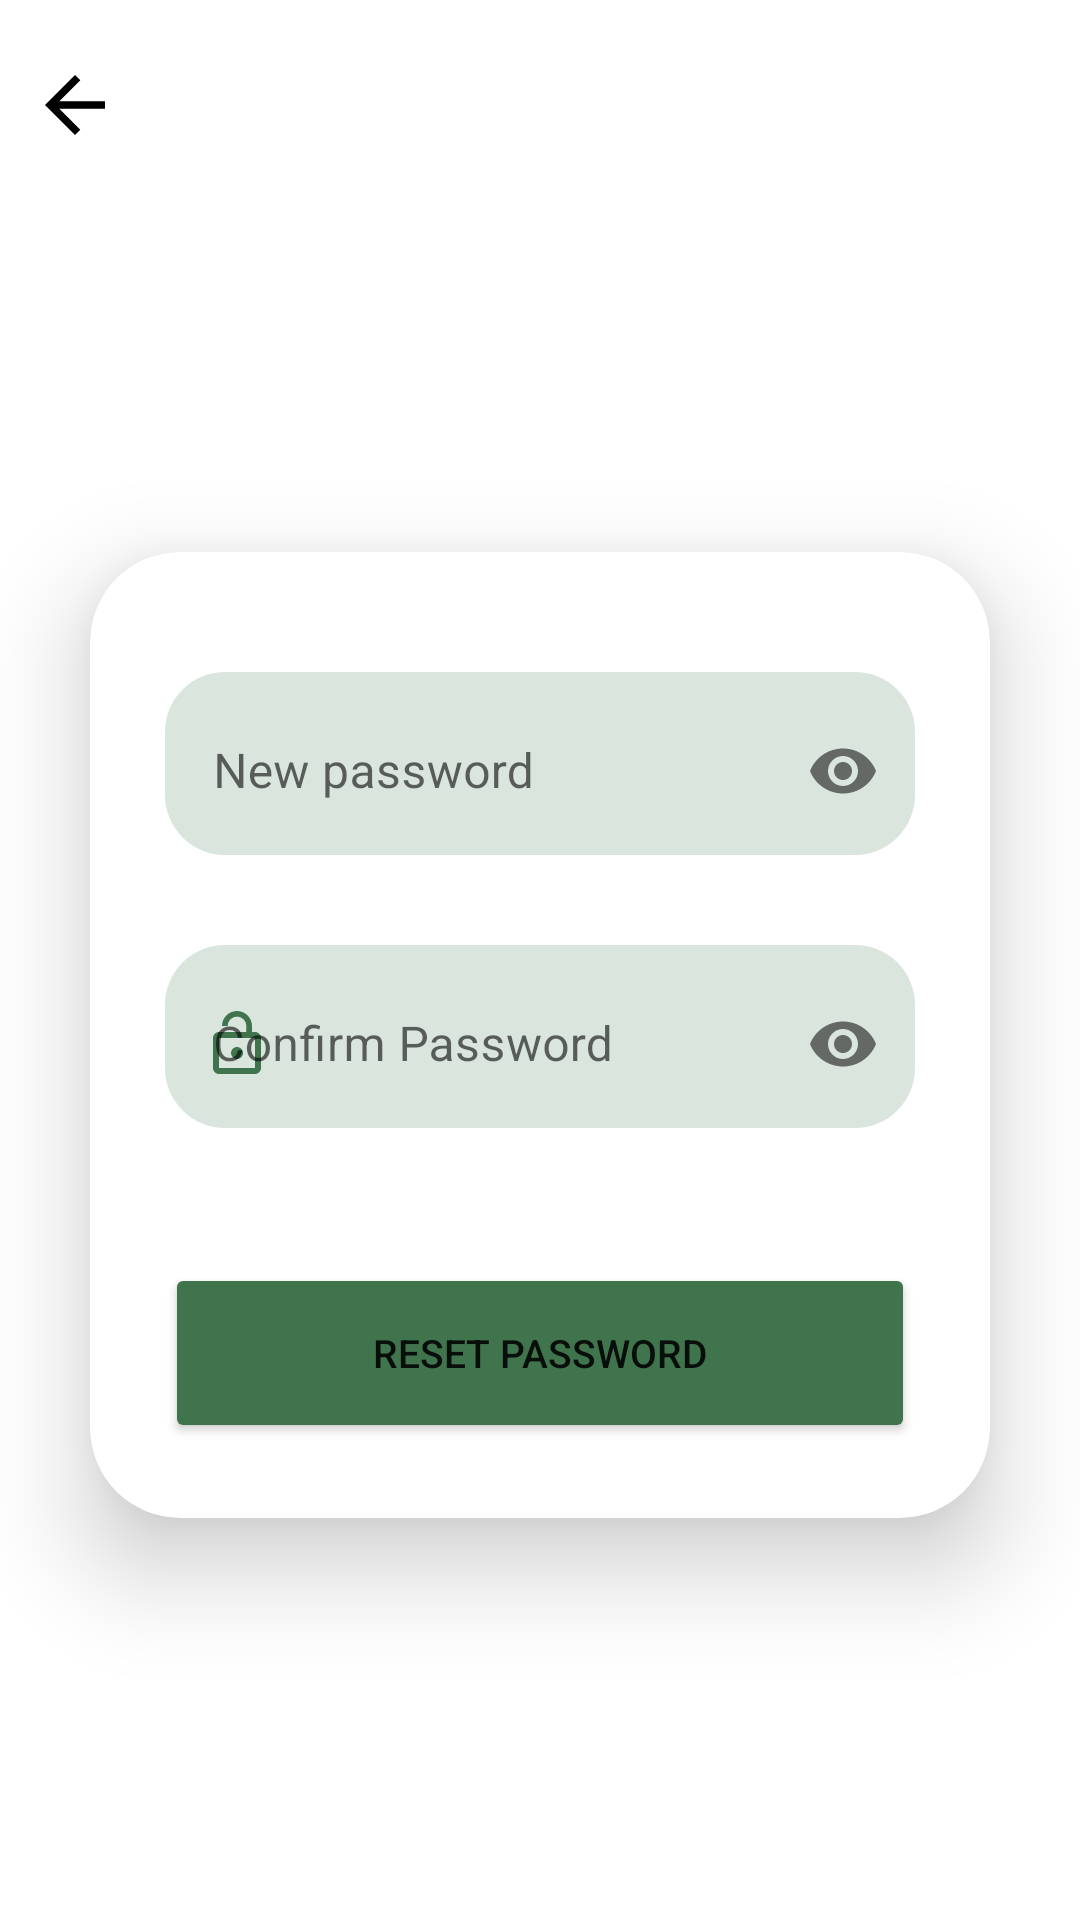

Here is an Android app screen rendered from its layout file. Give the layout XML and the strings, colors and styles it references.
<!-- AndroidManifest.xml: application theme Theme.Final_project -->
<!-- res/layout/activity_reset_password.xml -->
<?xml version="1.0" encoding="utf-8"?>
<LinearLayout xmlns:android="http://schemas.android.com/apk/res/android"
    xmlns:app="http://schemas.android.com/apk/res-auto"
    xmlns:tools="http://schemas.android.com/tools"
    android:layout_width="match_parent"
    android:layout_height="match_parent"
    android:orientation="vertical"
    tools:context=".Login">
    <LinearLayout
        android:layout_width="match_parent"
        android:layout_height="wrap_content">

        <ImageButton
            style="@style/arrow_back"
            android:id="@+id/btnBack"
            android:layout_width="30dp"
            android:layout_height="30dp"
            android:layout_marginLeft="10dp"
            android:layout_marginTop="20dp"
            android:background="@drawable/baseline_arrow_back_24"
            android:contentDescription="back"/>
    </LinearLayout>
    <LinearLayout
        android:layout_width="match_parent"
        android:layout_height="wrap_content"
        android:layout_weight="1"
        android:gravity="center">
        <androidx.cardview.widget.CardView
            android:layout_width="match_parent"
            android:layout_height="wrap_content"
            android:layout_marginHorizontal="30dp"
            android:layout_marginVertical="15dp"
            app:cardCornerRadius="30dp"
            app:cardElevation="20dp">
            <LinearLayout
                android:layout_width="match_parent"
                android:layout_height="wrap_content"
                android:orientation="vertical"
                android:layout_gravity="center_horizontal"
                android:padding="25dp">
                <com.google.android.material.textfield.TextInputLayout
                    android:id="@+id/etNewPasswordLayout"
                    style="@style/textInputLayout"
                    android:layout_width="match_parent"
                    android:layout_height="wrap_content"
                    app:boxStrokeWidth="0dp"
                    android:background="@drawable/custome_textinputlayout"
                    app:boxCornerRadiusBottomEnd="20dp"
                    app:boxCornerRadiusTopStart="20dp"
                    app:boxCornerRadiusBottomStart="20dp"
                    app:boxCornerRadiusTopEnd="20dp"
                    app:passwordToggleEnabled="true"
                    android:layout_marginVertical="15dp"
                    app:startIconDrawable="@drawable/baseline_lock_24"
                    android:hint="New password">
                    <com.google.android.material.textfield.TextInputEditText
                        android:id="@+id/etNewPassword"
                        android:layout_width="match_parent"
                        android:layout_height="wrap_content"
                        android:inputType="textPassword" />
                </com.google.android.material.textfield.TextInputLayout>
                <com.google.android.material.textfield.TextInputLayout
                    style="@style/textInputLayout"
                    android:id="@+id/etNewConfirmPasswordLayout"
                    android:layout_width="match_parent"
                    android:layout_height="wrap_content"
                    app:boxStrokeWidth="0dp"
                    android:background="@drawable/custome_textinputlayout"
                    app:boxCornerRadiusBottomEnd="20dp"
                    app:boxCornerRadiusTopStart="20dp"
                    app:boxCornerRadiusBottomStart="20dp"
                    app:boxCornerRadiusTopEnd="20dp"
                    android:layout_marginVertical="15dp"
                    app:passwordToggleEnabled="true"
                    app:startIconDrawable="@drawable/baseline_lock_open_24"
                    android:hint="Confirm Password">
                    <com.google.android.material.textfield.TextInputEditText
                        android:id="@+id/etNewConfirmPassword"
                        android:layout_width="match_parent"
                        android:layout_height="wrap_content"
                        android:inputType="textPassword" />
                </com.google.android.material.textfield.TextInputLayout>

                <Button
                    style="@style/button"
                    android:layout_width="match_parent"
                    android:layout_height="60dp"
                    android:id="@+id/loginButton"
                    android:text="Reset Password"
                    android:textSize="13sp"
                    android:layout_marginTop="30dp"
                    app:cornerRadius = "20dp"/>
            </LinearLayout>
        </androidx.cardview.widget.CardView>
    </LinearLayout>
</LinearLayout>
<!-- resources referenced by this layout -->
<resources>
  <!-- drawable baseline_arrow_back_24 (drawable) -->
  <vector android:autoMirrored="true" android:height="24dp"
      android:tint="#065D9E" android:viewportHeight="24"
      android:viewportWidth="24" android:width="24dp" xmlns:android="http://schemas.android.com/apk/res/android">
      <path android:fillColor="@android:color/white" android:pathData="M20,11H7.83l5.59,-5.59L12,4l-8,8 8,8 1.41,-1.41L7.83,13H20v-2z"/>
  </vector>
  <!-- drawable baseline_lock_open_24 (drawable) -->
  <vector android:height="24dp" android:tint="#065D9E"
      android:viewportHeight="24" android:viewportWidth="24"
      android:width="24dp" xmlns:android="http://schemas.android.com/apk/res/android">
      <path android:fillColor="@android:color/white" android:pathData="M12,17c1.1,0 2,-0.9 2,-2s-0.9,-2 -2,-2 -2,0.9 -2,2 0.9,2 2,2zM18,8h-1L17,6c0,-2.76 -2.24,-5 -5,-5S7,3.24 7,6h1.9c0,-1.71 1.39,-3.1 3.1,-3.1 1.71,0 3.1,1.39 3.1,3.1v2L6,8c-1.1,0 -2,0.9 -2,2v10c0,1.1 0.9,2 2,2h12c1.1,0 2,-0.9 2,-2L20,10c0,-1.1 -0.9,-2 -2,-2zM18,20L6,20L6,10h12v10z"/>
  </vector>
  <!-- drawable custome_textinputlayout (drawable) -->
  <?xml version="1.0" encoding="utf-8"?>
  <shape xmlns:android="http://schemas.android.com/apk/res/android">
      <solid android:color="@android:color/white" /> 
      <corners android:radius="20dp" /> 
  </shape>
  <style name="arrow_back"><item name="android:backgroundTint">@color/black</item></style>
  <style name="button"><item name="android:backgroundTint">@color/dark_green</item></style>
  <style name="textInputLayout" parent="Widget.MaterialComponents.TextInputLayout.OutlinedBox">
          <item name="startIconTint">@color/dark_green</item>
          <item name="android:backgroundTint">@color/light_green</item>
      </style>
  <style name="Theme.Final_project" parent="Theme.MaterialComponents.DayNight.NoActionBar">
          
          <item name="colorPrimary">@color/lavender</item>
          <item name="colorPrimaryVariant">@color/lavender</item>
          <item name="colorOnPrimary">@color/white</item>
          
          <item name="colorSecondary">@color/teal_200</item>
          <item name="colorSecondaryVariant">@color/teal_700</item>
          <item name="colorOnSecondary">@color/black</item>
          
          <item name="android:statusBarColor">?attr/colorPrimaryVariant</item>
          
      </style>
  <color name="black">#FF000000</color>
  <color name="dark_green">#40744D</color>
  <color name="light_green">#DAE5DD</color>
  <color name="lavender">#8692E7</color>
  <color name="white">#FFFFFFFF</color>
  <color name="teal_200">#FF03DAC5</color>
  <color name="teal_700">#FF018786</color>
</resources>
